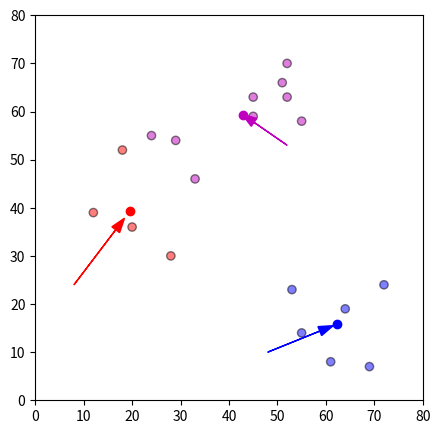

Reproduce this figure in Python.
# import numpy as np
# import pandas as pd
# import copy
# import math as mth
# import random
# import matplotlib.pyplot as plt

# random.seed(200)
# df = pd.DataFrame({
#     'x': [5, 10, 15, 24, 30, 55, 60, 71, 80, 85],
#     'y': [3, 15, 12, 10, 45, 52, 78, 80, 91, 70]
# })


# def distance(xy, mu):
#     return np.sqrt(np.sum((xy.sub(mu)) ** 2, axis=1))


# def mean(x):
#     return (sum(x) / len(x)) if len(x) != 0 else (sum(x) / 1)


# def makecentriods(k):
#     centroids = {
#         i+1: [random.randint(0, 80), random.randint(0, 80)]
#         for i in range(k)
#     }
#     return centroids


# def assign_cluster(df, centroids):
#     for i in centroids.keys():
#         df['dist{}'.format(i)] = (
#             distance(df[['x', 'y']], centroids[i])
#         )
#     centroid_distance_cols = ['dist{}'.format(i) for i in centroids.keys()]

#     df['closest_node'] = df.loc[:, centroid_distance_cols].idxmin(axis=1)


# def calculate_new_centroid(k, centroids):
#     for i in centroids.keys():
#         centroids[i][0] = mean(df[df['closest_node'] == i]['x'])
#         centroids[i][1] = mean(df[df['closest_node'] == i]['y'])
#     return k


# def do_cluster(df, k):
#     centroids = makecentriods(k)
#     df = assign_cluster(df, centroids)

#     while True:
#         closest_centroids = df['closest_node'].copy(deep=True)
#         centroids = calculate_new_centroid(centroids, centroids)
#         df = assign_cluster(df, centroids)
#         if closest_centroids.equals(df['closest_node']):
#             break
#     plt.scatter(df['x'], df['y'], color=df['color'],
#                 alpha=0.2, edgecolor='k')
#     for i in centroids.keys():
#         x, y = centroids[i]
#         plt.scatter(x, y, s=100, color='green')
#     plt.show()

import copy
import pandas as pd
import numpy as np
import matplotlib.pyplot as plt
import random

df = pd.DataFrame({
    'x': [12, 20, 28, 18, 29, 33, 24, 45, 45, 52, 51, 52, 55, 53, 55, 61, 64, 69, 72],
    'y': [39, 36, 30, 52, 54, 46, 55, 59, 63, 70, 66, 63, 58, 23, 14, 8, 19, 7, 24]
})
colmap = {1: 'r', 2: 'g', 3: 'b', 4: 'm', 5: 'c', 6: 'y', 7: 'c'}


np.random.seed(100)
k = 4
# centroids[i] = [x, y]
centroids = {
    i+1: [np.random.randint(0, 80), np.random.randint(0, 80)]
    for i in range(k)
}


def assignment(df, centroids):
    for i in centroids.keys():
        # sqrt((x1 - x2)^2 - (y1 - y2)^2)
        df['distance_from_{}'.format(i)] = (
            np.sqrt(
                (df['x'] - centroids[i][0]) ** 2
                + (df['y'] - centroids[i][1]) ** 2
            )
        )
    centroid_distance_cols = [
        'distance_from_{}'.format(i) for i in centroids.keys()]
    df['closest'] = df.loc[:, centroid_distance_cols].idxmin(axis=1)
    df['closest'] = df['closest'].map(
        lambda x: int(x.lstrip('distance_from_')))
    df['color'] = df['closest'].map(lambda x: colmap[x])
    return df


df = assignment(df, centroids)
# print(df)


old_centroids = copy.deepcopy(centroids)


def update(k):
    for i in centroids.keys():
        centroids[i][0] = np.mean(df[df['closest'] == i]['x'])
        centroids[i][1] = np.mean(df[df['closest'] == i]['y'])
    return k


for r in range(1):
    old_centroids = copy.deepcopy(centroids)
    centroids = update(centroids)

    fig = plt.figure(figsize=(5, 5))
    ax = plt.axes()
    plt.scatter(df['x'], df['y'], color=df['color'], alpha=0.5, edgecolor='k')
    for i in centroids.keys():
        plt.scatter(*centroids[i], color=colmap[i])
    plt.xlim(0, 80)
    plt.ylim(0, 80)
    for i in old_centroids.keys():
        old_x = old_centroids[i][0]
        old_y = old_centroids[i][1]
        dx = (centroids[i][0] - old_centroids[i][0]) * \
            0.75  # positioning arrow
        dy = (centroids[i][1] - old_centroids[i][1]) * \
            0.75  # positioning arrow
        ax.arrow(old_x, old_y, dx, dy, head_width=2,
                 head_length=3, fc=colmap[i], ec=colmap[i])
plt.show()
